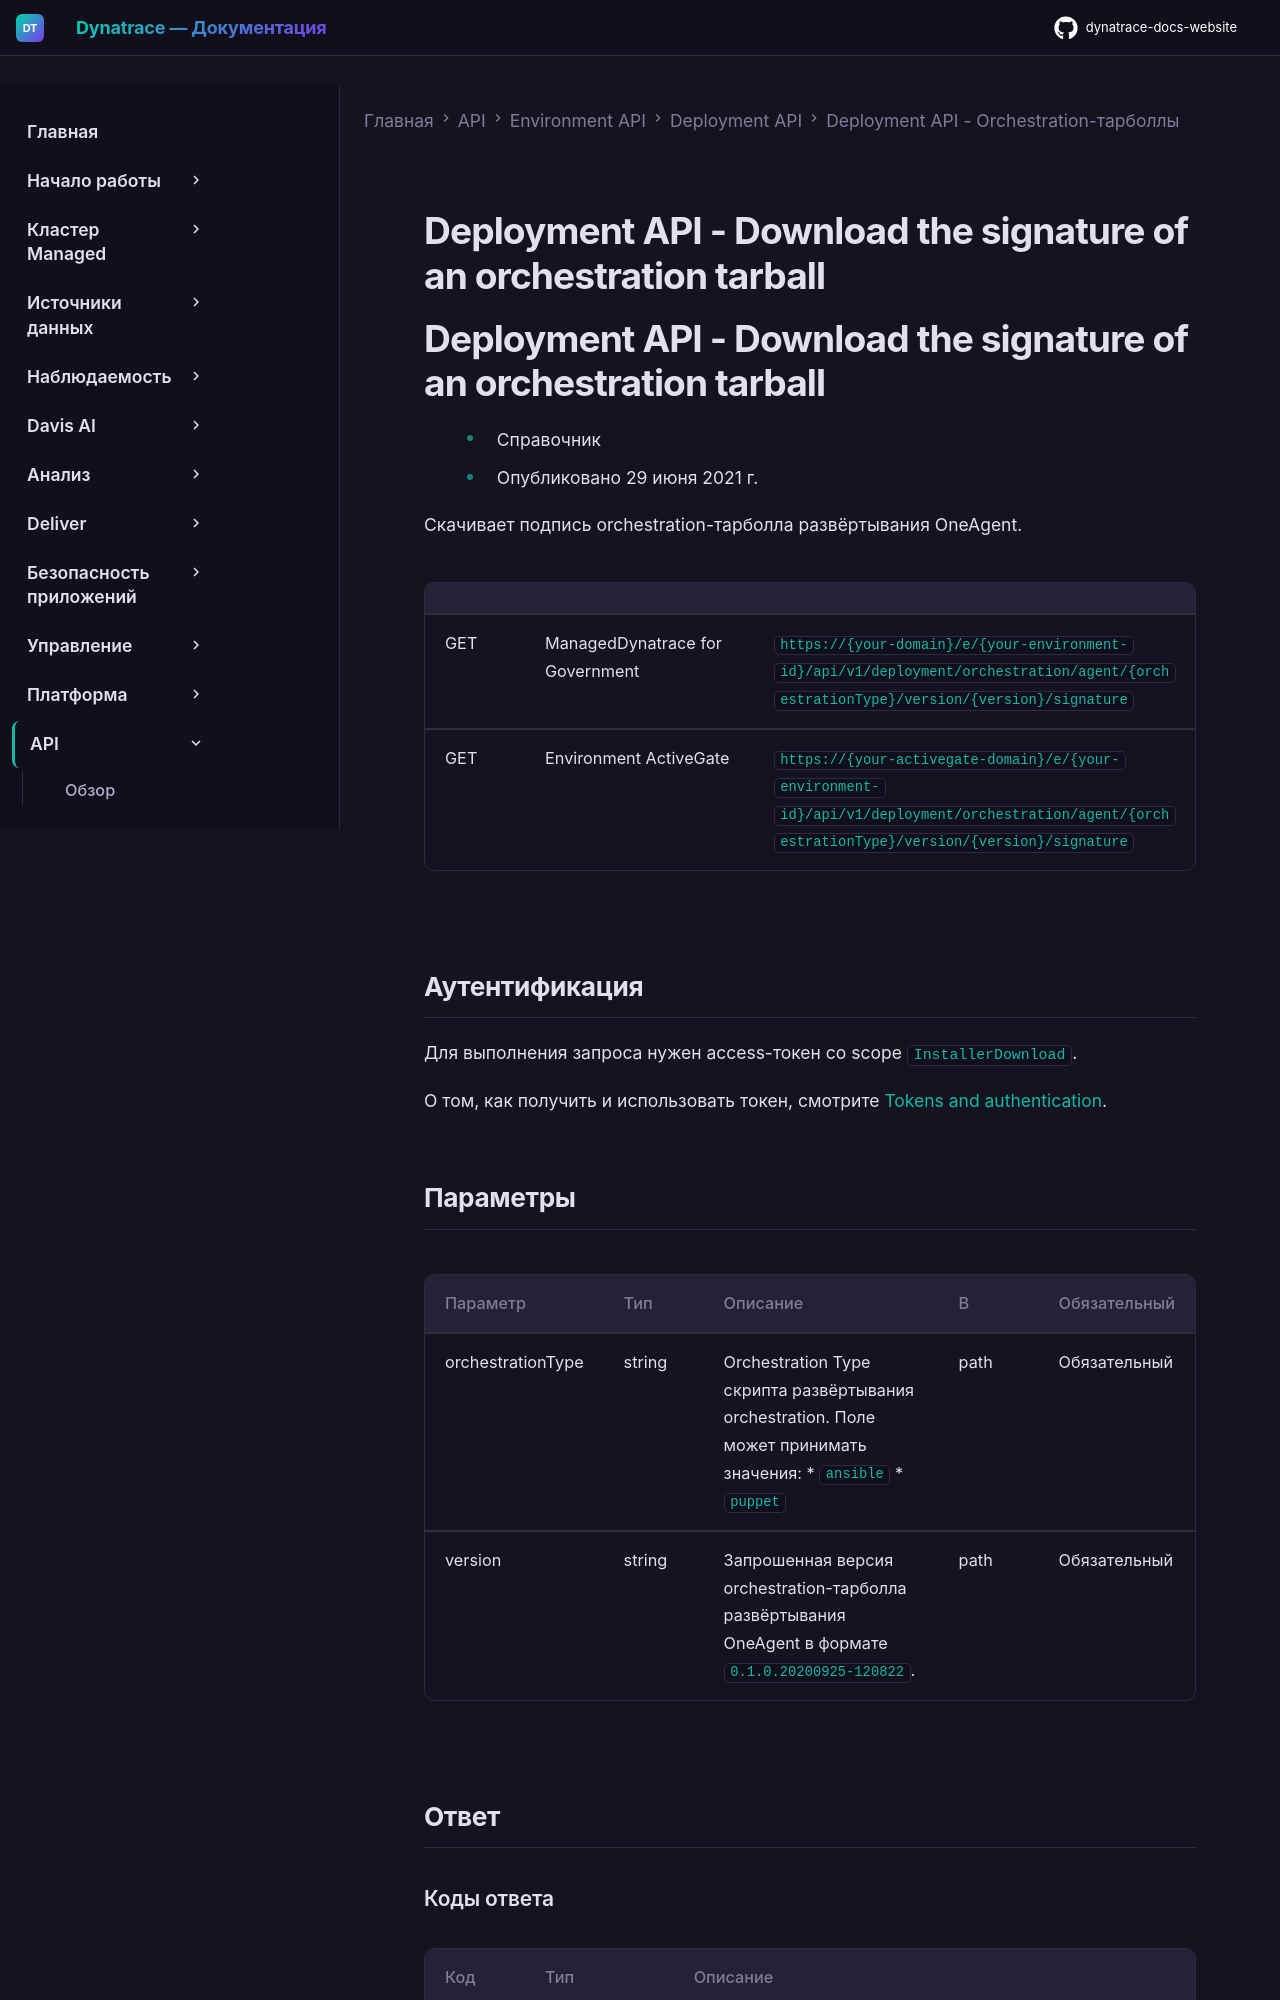

repository: Yerkebulan-Ardabayev/dynatrace-docs-website · page: managed-ru/dynatrace-api/environment-api/deployment/orchestration/get-version-signature/index.html · generator: mkdocs

---
title: Deployment API - Download the signature of an orchestration tarball
source: https://docs.dynatrace.com/managed/dynatrace-api/environment-api/deployment/orchestration/get-version-signature
scraped: 2026-05-12T11:58:14.069065
---

# Deployment API - Download the signature of an orchestration tarball

# Deployment API - Download the signature of an orchestration tarball

* Справочник
* Опубликовано 29 июня 2021 г.

Скачивает подпись orchestration-тарболла развёртывания OneAgent.

|  |  |  |
| --- | --- | --- |
| GET | ManagedDynatrace for Government | `https://{your-domain}/e/{your-environment-id}/api/v1/deployment/orchestration/agent/{orchestrationType}/version/{version}/signature` |
| GET | Environment ActiveGate | `https://{your-activegate-domain}/e/{your-environment-id}/api/v1/deployment/orchestration/agent/{orchestrationType}/version/{version}/signature` |

## Аутентификация

Для выполнения запроса нужен access-токен со scope `InstallerDownload`.

О том, как получить и использовать токен, смотрите [Tokens and authentication](/managed/discover-dynatrace/references/dynatrace-api/basics/dynatrace-api-authentication).
